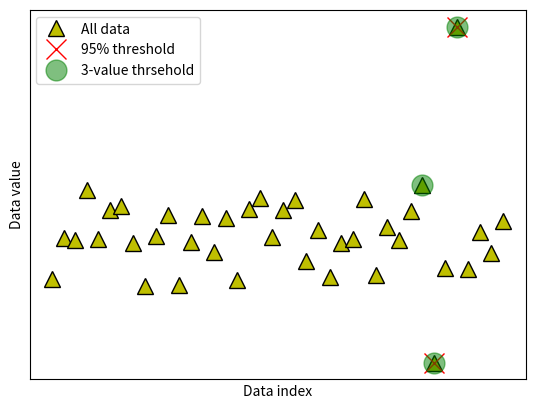

This chart was generated by the following Python code:
import numpy as np
import matplotlib.pyplot as plt

## create some data

N = 40
data = np.random.randn(N,1)
data[data<-2] = -data[data<-2]**2
data[data>2]  =  data[data>2]**2

# and plot them (not it ;) )
fig,ax = plt.subplots(1,1)
ax.plot(data,'k^',markerfacecolor='y',markersize=12)
ax.set_xticks([])
ax.set_yticks([])
ax.set_xlabel('Data index')
ax.set_ylabel('Data value')
plt.show()

## option 1: remove k% of the data

# percent of "extreme" data values to remove
trimPct = 5 # in percent

# identify the cut-off (note the abs() )
datacutoff = np.percentile(abs(data),100-trimPct)

# find the exceedance data values
data2cut = np.where( abs(data)>datacutoff )[0]

# and mark those off
ax.plot(data2cut,data[data2cut],'rx',markersize=15)

fig

## option 2: remove k most extreme values

# number of "extreme" data values to remove
k2remove = 3  # in number

# find the exceedance data values
datasortIdx = np.argsort(abs(data),axis=0)[::-1]
data2cut = np.squeeze(datasortIdx[:k2remove])

# and mark those off
ax.plot(data2cut,data[data2cut],'go',markersize=15,alpha=.5)

# finally, add a legend
ax.legend(('All data','%g%% threshold'%(100-trimPct),'%g-value thrsehold'%k2remove))
fig